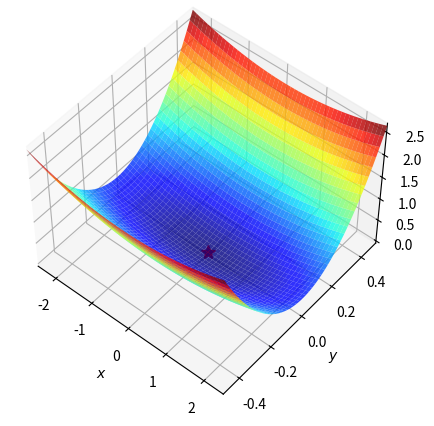
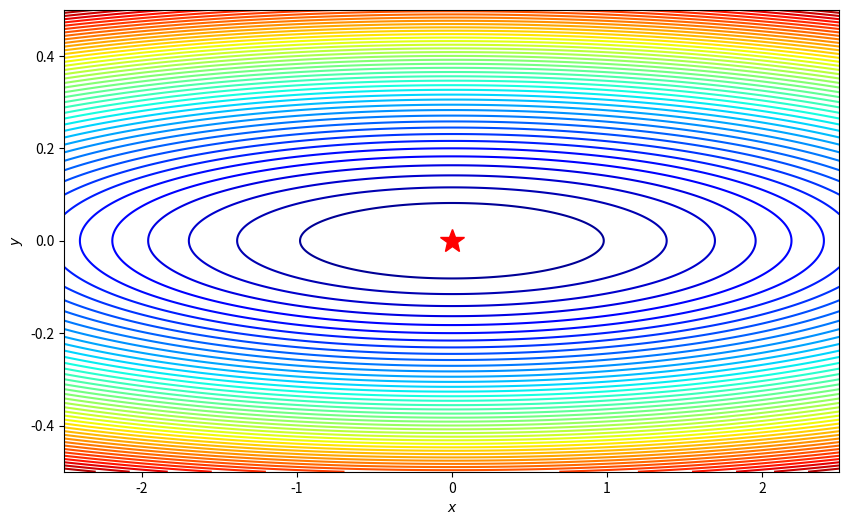
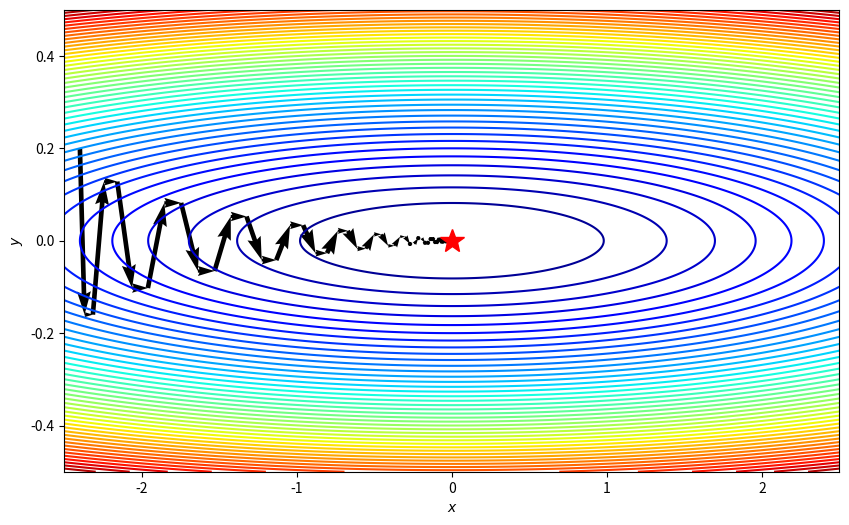

Reproduce these figures in Python, in order.

import numpy as np
import matplotlib.pyplot as plt



f = lambda x, y: (1/16)*x**2+9*y**2

#定義函數的最小值點:
minima = np.array([0., 0.])
minima_ = minima.reshape(-1, 1)
#建立格點座標:
xmin, xmax = -2.5, 2.5
ymin, ymax = -0.5, 0.5
N = 1000

xstep = (xmax - xmin) / (N-1)
ystep = (ymax - ymin) / (N-1)

x_list = np.arange(xmin, xmax + xstep/2, xstep)  # 這裡我們加了xstep的一半來確保xmax包含在裡面
y_list = np.arange(ymin, ymax + ystep/2, ystep)  # 同上，確保ymax包含在裡面
x, y = np.meshgrid(x_list, y_list)
#計算函數值:
z = f(x, y)
#繪製三維曲面圖:
fig = plt.figure(figsize=(8, 5))
ax = plt.axes(projection='3d', elev=50, azim=-50)
ax.plot_surface(x, y, z, alpha=.8, cmap=plt.cm.jet)
#ax.plot_surface(x, y, z, norm=LogNorm(), rstride=1, cstride=1, 
#               edgecolor='none', alpha=.8, cmap=plt.cm.jet)
#norm=LogNorm()將色彩映射到對數刻度上
#rstride=1, cstride=1每一行和每一列都被繪製，沒有略過任何格子。
#edgecolor='none'每個格子的邊緣顏色
#alpha=.8透明度
#cmap=plt.cm.jet色彩映射，從藍色到紅色的漸變。
#繪製最小值點(紅色的星形)(星形的大小)
ax.plot(*minima_, f(*minima_), 'r*', markersize=10) 
#也等於ax.plot(3., 0.5, f(3., 0.5), 'r*', markersize=10)

#設定軸標籤和範圍:
ax.set_xlabel('$x$')
ax.set_ylabel('$y$')
ax.set_zlabel('$z$')

ax.set_xlim((xmin, xmax))
ax.set_ylim((ymin, ymax))
#顯示圖片
plt.show()
#-----------------------------------------------------------------------------------------------

#畫等高線圖
# 計算方程式的偏導數
df_x = lambda x, y: (1/8)*x
df_y = lambda x, y: 18*y

# 計算方程式在格點座標上的偏導數
dz_dx = df_x(x, y)
dz_dy = df_y(x, y)
#創建畫布和軸:
fig, ax = plt.subplots(figsize=(10, 6))

#繪製等高線圖:

ax.contour(x, y, z, 50, cmap=plt.cm.jet)
#levels 參數用於定義等高線的高度
#np.logspace(0, 5, 35)生成35個在 [10**0 (也就是1), 10**5] 範圍內的數字
#norm=LogNorm() 使得等高線在對數刻度上均勻分布。

#繪製gradient向量:
#ax.quiver(x, y, x - dz_dx, y - dz_dy, alpha=.5) #不畫 會整個都是箭頭的顏色

#繪製最小值點:
ax.plot(*minima_, 'r*', markersize=18)
#設定軸標籤和範圍:
ax.set_xlabel('$x$')
ax.set_ylabel('$y$')

ax.set_xlim((xmin, xmax))
ax.set_ylim((ymin, ymax))
#顯示圖形:
plt.show()
#-----------------------------------------------------------------------------------------------

def gradient_descent_momentum(df,x,alpha=0.01,gamma = 0.8, iterations = 100,epsilon = 1e-6):
    history=[x]
    v= np.zeros_like(x)            #初始v等於0
    for i in range(iterations):
        if np.max(np.abs(df(x)))<epsilon:
            print("gradient足够小！")
            break
        v = gamma*v+alpha* df(x)  #更新动量
        x = x-v                   #更新变量（参数）
        
        history.append(x)
    return history

df = lambda x: np.array( [(1/8)*x[0],18*x[1]])
x0=np.array([-2.4, 0.2])
print("初始點",x0,"的gradient",df(x0))

path = gradient_descent_momentum(df,x0,0.1,0.8,100)
print("找到gradient最小的座標位置",path[-1])

def plot_path(path,x,y,z,minima_,xmin, xmax,ymin, ymax):
    fig, ax = plt.subplots(figsize=(10, 6))
    ax.contour(x, y, z, 50, cmap=plt.cm.jet)
    
    ax.quiver(path[:-1,0], path[:-1,1], path[1:,0]-path[:-1,0], path[1:,1]-path[:-1,1], scale_units='xy', angles='xy', scale=1, color='k')
    ax.plot(*minima_, 'r*', markersize=18)

    ax.set_xlabel('$x$')
    ax.set_ylabel('$y$')    
    ax.set_xlim((xmin, xmax))
    ax.set_ylim((ymin, ymax))

path = np.asarray(path) 
plot_path(path,x,y,z,minima_,xmin, xmax,ymin, ymax)